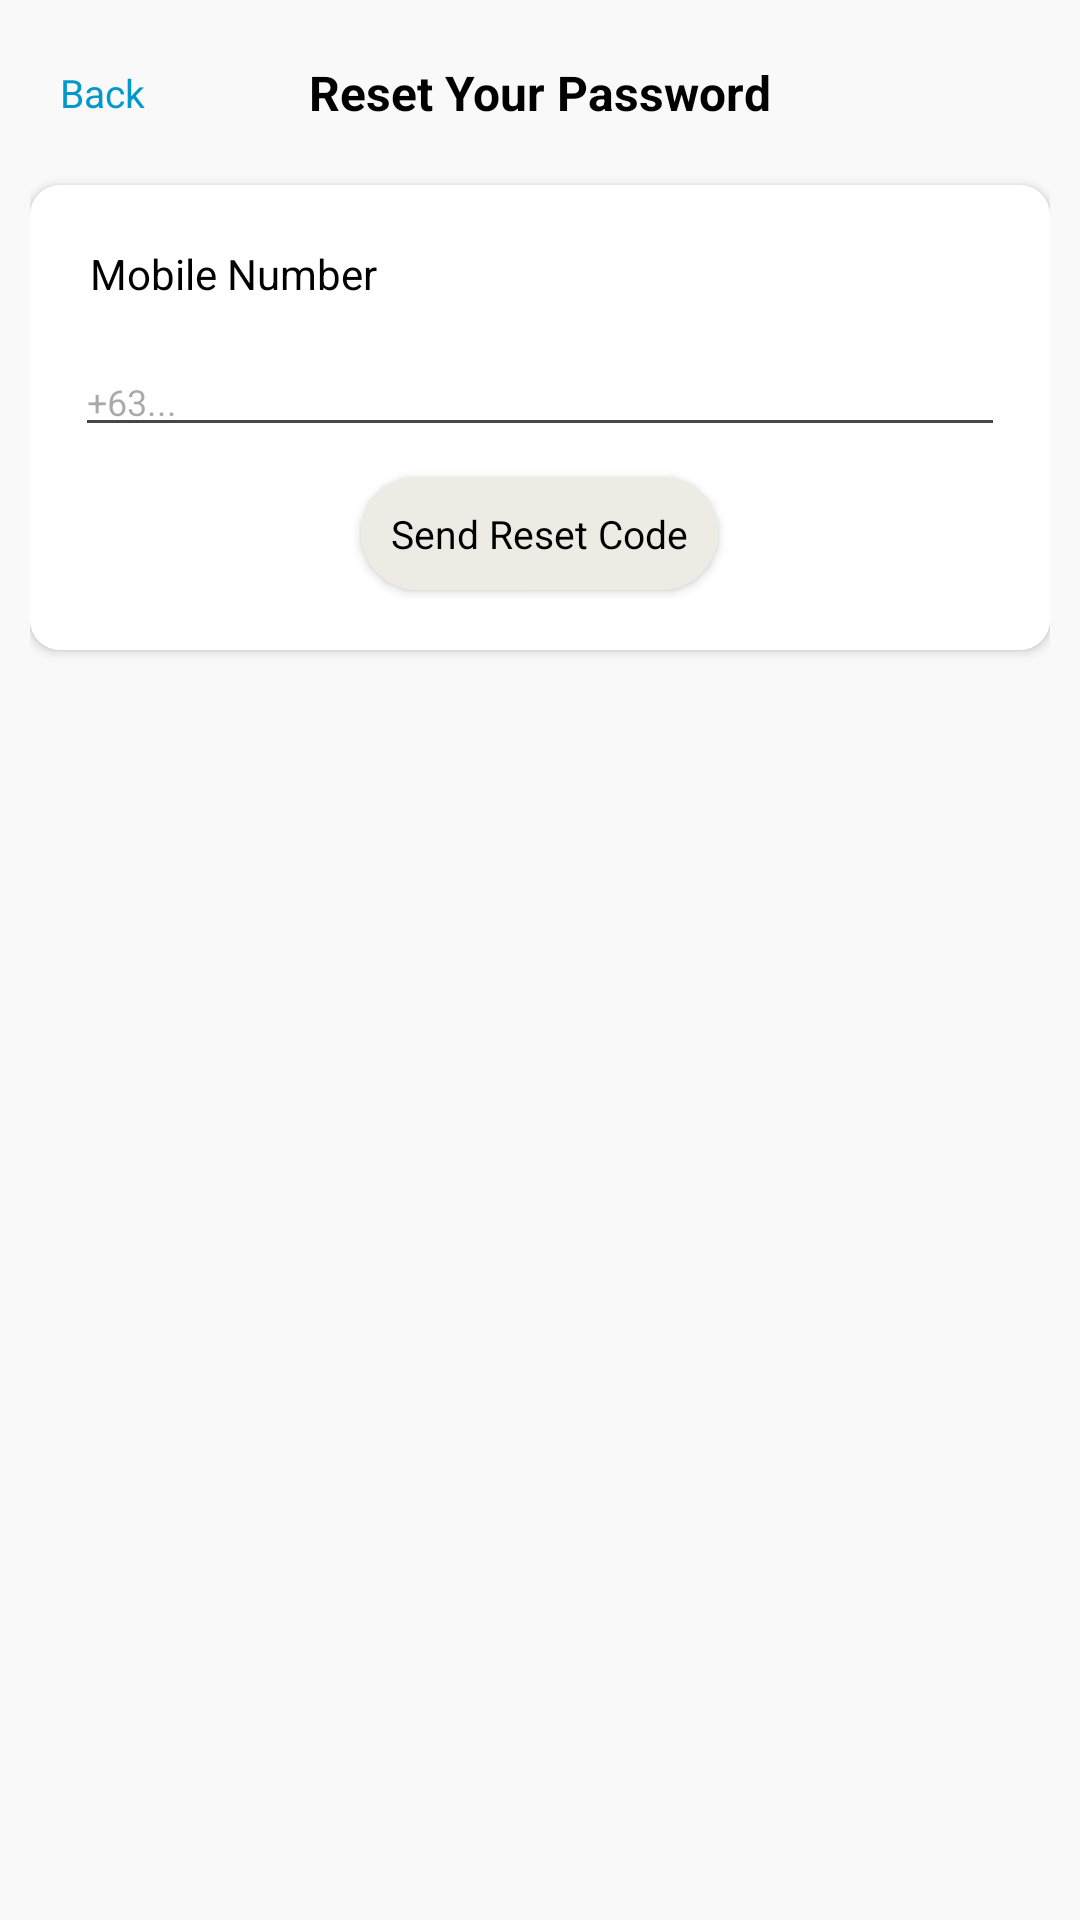

The Android layout XML behind this screen, and the referenced resources:
<!-- AndroidManifest.xml: application theme Theme.MyApplication -->
<!-- res/layout/activity_forgot_password.xml -->
<LinearLayout
    xmlns:android="http://schemas.android.com/apk/res/android"
    xmlns:tools="http://schemas.android.com/tools"
    android:layout_width="match_parent"
    android:layout_height="match_parent"
    android:padding="10dp"
    android:orientation="vertical"
    android:background="@color/BG">

    <RelativeLayout
        android:layout_width="match_parent"
        android:layout_height="wrap_content"
        android:padding="10dp"
        android:layout_marginBottom="10dp">

        <TextView
            android:id="@+id/tvBack"
            android:layout_width="wrap_content"
            android:layout_height="wrap_content"
            android:text="Back"
            android:textSize="13sp"
            android:textColor="@android:color/holo_blue_dark"
            android:clickable="true"
            android:focusable="true"
            android:layout_alignParentStart="true"
            android:layout_centerVertical="true"/>

        <TextView
            android:id="@+id/postsHeader"
            android:layout_width="wrap_content"
            android:layout_height="wrap_content"
            android:text="Reset Your Password"
            android:textColor="@android:color/black"
            android:textSize="16sp"
            android:textStyle="bold"
            android:layout_centerInParent="true"/>
    </RelativeLayout>

    <LinearLayout
        android:id="@+id/containerPhone"
        android:layout_width="match_parent"
        android:layout_height="wrap_content"
        android:background="@drawable/dialog_background"
        android:padding="15dp"
        android:elevation="2dp"
        android:orientation="vertical">

        <TextView
            android:layout_width="wrap_content"
            android:layout_height="wrap_content"
            android:elevation="2dp"
            android:textSize="14sp"
            android:layout_gravity="start"
            android:layout_margin="5dp"
            android:textColor="@color/black"
            android:text="Mobile Number"/>

        <EditText
            android:id="@+id/etPhoneOrEmail"
            android:layout_width="match_parent"
            android:layout_height="wrap_content"
            android:hint="+63..."
            android:textSize="12sp"
            android:layout_marginTop="10dp"
            android:textColor="@color/black"
            android:inputType="phone"/>

        <EditText
            android:id="@+id/etOtp"
            android:layout_width="match_parent"
            android:layout_height="wrap_content"
            android:hint="Enter OTP"
            android:textSize="12sp"
            android:visibility="gone"
            android:layout_marginTop="5dp"
            android:textColor="@color/black"
            android:inputType="number" />

        <TextView
            android:id="@+id/btnSend"
            android:layout_width="wrap_content"
            android:layout_height="wrap_content"
            android:background="@drawable/btn_fullmap_bg"
            android:layout_gravity="center"
            android:elevation="2dp"
            android:padding="10dp"
            android:textSize="13sp"
            android:layout_marginTop="10dp"
            android:layout_marginBottom="5dp"
            android:textColor="@color/black"
            android:clickable="true"
            android:focusable="true"
            android:text="Send Reset Code"/>
    </LinearLayout>

    <LinearLayout
        android:id="@+id/containerNewPassword"
        android:layout_width="match_parent"
        android:layout_height="wrap_content"
        android:orientation="vertical"
        android:background="@drawable/dialog_background"
        android:padding="15dp"
        android:elevation="2dp"
        android:visibility="gone"
        android:layout_marginTop="16dp">

        <TextView
            android:layout_width="wrap_content"
            android:layout_height="wrap_content"
            android:elevation="2dp"
            android:textSize="14sp"
            android:layout_gravity="start"
            android:layout_margin="5dp"
            android:textColor="@color/black"
            android:text="Create New Password"/>

        <EditText
            android:id="@+id/etNewPassword"
            android:layout_width="match_parent"
            android:layout_height="wrap_content"
            android:hint="New Password"
            android:textSize="12sp"
            android:layout_marginTop="10dp"
            android:textColor="@color/black"
            android:inputType="textPassword" />

        <EditText
            android:id="@+id/etConfirmNew"
            android:layout_width="match_parent"
            android:layout_height="wrap_content"
            android:hint="Confirm Password"
            android:textSize="12sp"
            android:layout_marginTop="5dp"
            android:textColor="@color/black"
            android:inputType="textPassword"/>
    </LinearLayout>

    <TextView
        android:id="@+id/btnReset"
        android:layout_width="match_parent"
        android:layout_height="wrap_content"
        android:background="@drawable/btn_fullmap_bg"
        android:gravity="center"
        android:elevation="2dp"
        android:textSize="13sp"
        android:padding="10dp"
        android:layout_margin="10dp"
        android:textColor="@color/black"
        android:clickable="true"
        android:focusable="true"
        android:visibility="gone"
        android:text="Reset Password"/>
</LinearLayout>
<!-- resources referenced by this layout -->
<resources>
  <color name="BG">#F9F9F9</color>
  <color name="black">#FF000000</color>
  <!-- drawable btn_fullmap_bg (drawable) -->
  <shape xmlns:android="http://schemas.android.com/apk/res/android"
      android:shape="rectangle">
      
      <solid android:color="#edebe4" />
  
      
      <corners android:radius="20dp" />
  
      
      <padding
          android:left="12dp"
          android:right="12dp"
          android:top="6dp"
          android:bottom="6dp"/>
  </shape>
  <!-- drawable dialog_background (drawable) -->
  <shape xmlns:android="http://schemas.android.com/apk/res/android"
      android:shape="rectangle"
      android:layout_width="match_parent"
      android:layout_height="wrap_content">
  
      <solid android:color="@color/white" />
      <corners android:radius="10dp" />
  
  </shape>
  <style name="Theme.MyApplication" parent="Base.Theme.MyApplication" />
  <color name="white">#FFFFFFFF</color>
  <style name="Base.Theme.MyApplication" parent="Theme.Material3.DayNight.NoActionBar">
          
          <item name="android:windowIsTranslucent">true</item>
          <item name="android:windowBackground">@android:color/transparent</item>
          <item name="android:statusBarColor">@android:color/transparent</item>
          <item name="android:navigationBarColor">@android:color/transparent</item>
          <item name="android:windowDrawsSystemBarBackgrounds">true</item>
      </style>
</resources>
